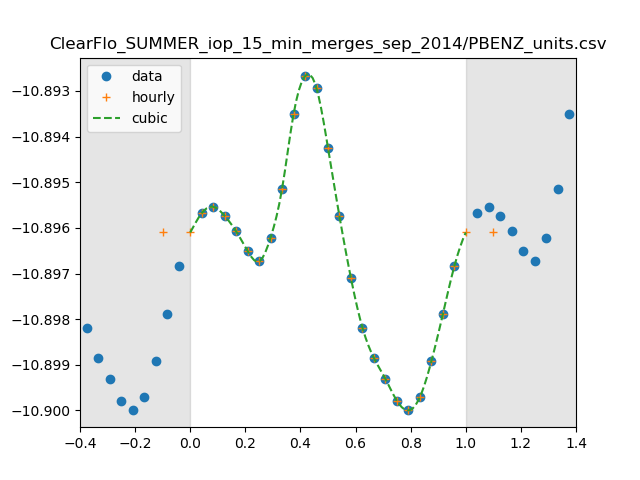

Values plotted in this chart, from the file beside it:
0, 1.2704326518018983e-11
1, 1.2715166884966929e-11
2, 1.2719294265349012e-11
3, 1.2713420851244675e-11
4, 1.2703490834423342e-11
5, 1.2690935121319981e-11
6, 1.2684214409054957e-11
7, 1.2699461603929854e-11
8, 1.2730825387882296e-11
9, 1.2778832082868462e-11
10, 1.2803427218427702e-11
11, 1.2795654938253574e-11
12, 1.2757078354537688e-11
13, 1.2713086987143013e-11
14, 1.2673505438713354e-11
15, 1.2641906058556884e-11
16, 1.262257428420857e-11
17, 1.2609287126847592e-11
18, 1.259536298863151e-11
19, 1.258926134640998e-11
20, 1.2597628847947516e-11
21, 1.2620422839083592e-11
22, 1.2650402149151641e-11
23, 1.268107529388806e-11
